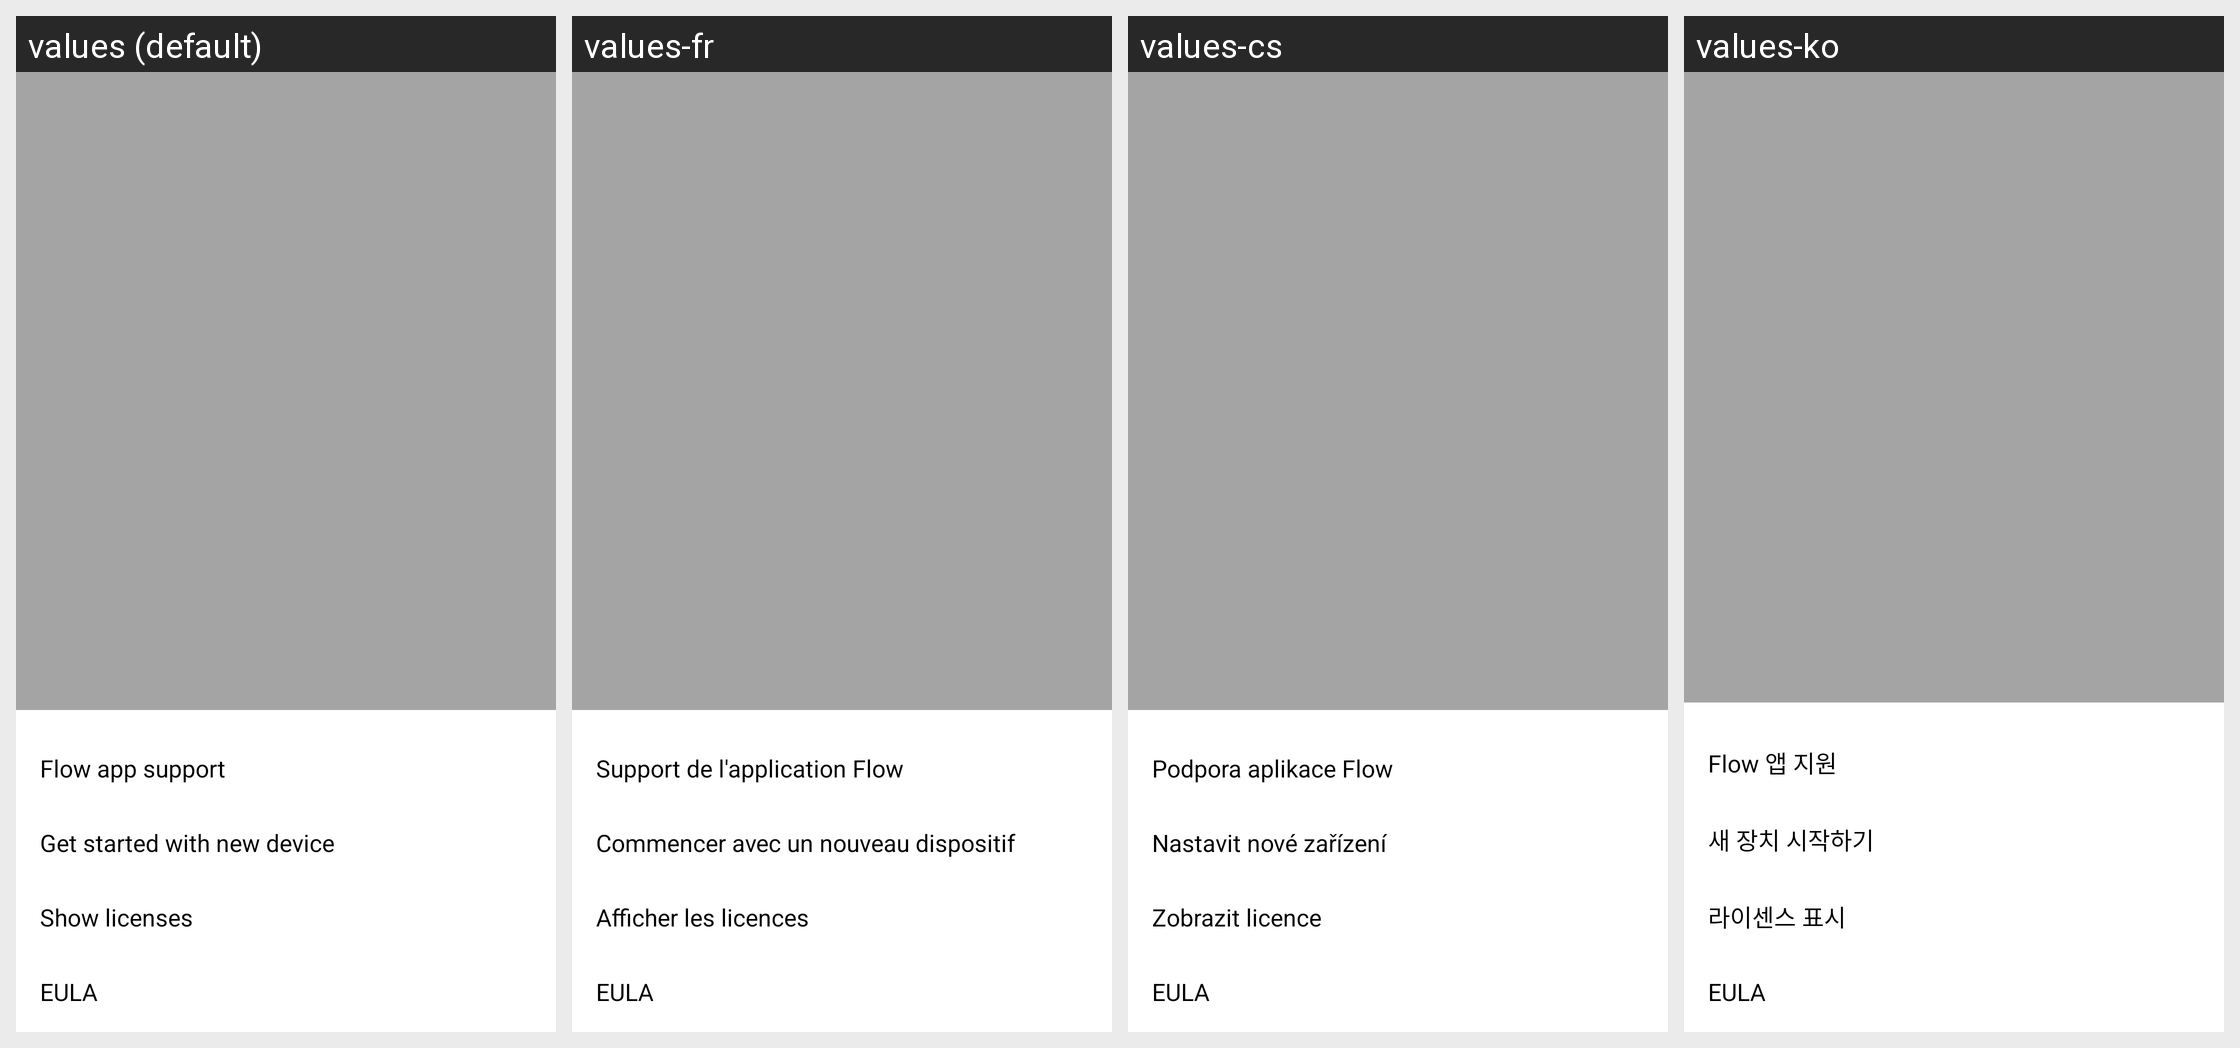

Translations of the strings shown on this Android screen, per locale in the grid:
Android screen res/layout/settings_support_dialog.xml rendered under 4 locales, left to right: values (default), values-fr, values-cs, values-ko. Device: Nexus 5 (rendered at 1080×1920; each locale shown at half size, 540×960, under a caption strip naming it); theme AppTheme.
Other locales in the repository, not shown: values-ca, values-da, values-de, values-es, values-fi, values-in, values-it, values-ja, values-nb, values-nl, values-pl, values-pt, values-ru, values-sk, values-sv, values-tr, values-zh, values-zh-rCN.
Strings drawn on this screen, with the default value and each locale's value (text and hints the layout hard-codes, and strings that could not be matched under every locale, appear in the picture but are not listed):

settings_product_support
  values: Flow app support
  values-fr: Support de l'application Flow
  values-cs: Podpora aplikace Flow
  values-ko: Flow 앱 지원

start_using_new_product
  values: Get started with new device
  values-fr: Commencer avec un nouveau dispositif
  values-cs: Nastavit nové zařízení
  values-ko: 새 장치 시작하기

settings_support_show_licenses
  values: Show licenses
  values-fr: Afficher les licences
  values-cs: Zobrazit licence
  values-ko: 라이센스 표시

eula
  values: EULA
  values-fr: EULA  [not translated; the default value is used]
  values-cs: EULA  [not translated; the default value is used]
  values-ko: EULA  [not translated; the default value is used]
